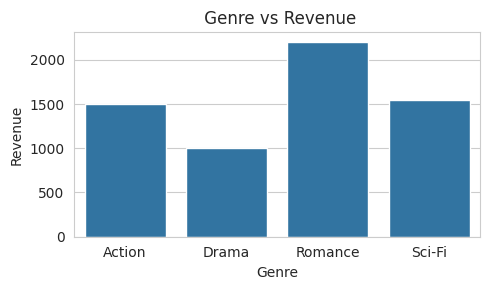
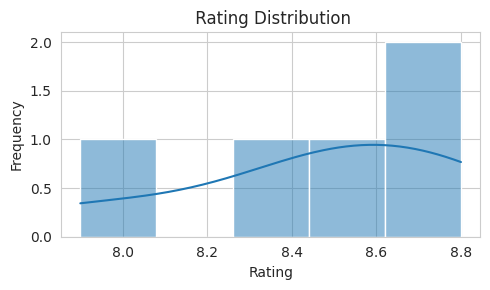

Here is the Python script that generated these plots, in order:
# -*- coding: utf-8 -*-
"""movie_dataset_analysis.ipynb

Automatically generated by Colab.

Original file is located at
    https://colab.research.google.com/drive/1dffn4--Tatz7rrDE8GOUiRI2g-bqamgh
"""

import pandas as pd
import matplotlib.pyplot as plt
import seaborn as sns


data = {
    "Movie_Name": [
        "Inception",
        "Avengers",
        "Interstellar",
        "Joker",
        "Titanic"
    ],
    "Rating": [8.8, 8.5, 8.7, 8.4, 7.9],
    "Genre": [
        "Sci-Fi",
        "Action",
        "Sci-Fi",
        "Drama",
        "Romance"
    ],
    "Revenue": [
        850,
        1500,
        700,
        1000,
        2200
    ]
}

df = pd.DataFrame(data)
print("\n Movie Dataset:\n")
print(df)
highest_rated = df[df["Rating"] == df["Rating"].max()]
print("\n Highest Rated Movie:\n")
print(highest_rated)
genre_revenue = df.groupby("Genre")["Revenue"].sum()
print("\n Revenue by Genre:\n")
print(genre_revenue)
top_movies = df.sort_values(by="Revenue", ascending=False).head(5)

print("\n Top Movies by Revenue:\n")
print(top_movies)

sns.set_style("whitegrid")
plt.figure(figsize=(5, 3))
sns.barplot(
    x=genre_revenue.index,
    y=genre_revenue.values
)
plt.title(" Genre vs Revenue")
plt.xlabel("Genre")
plt.ylabel("Revenue")
plt.tight_layout()
plt.savefig("genre_vs_revenue.png")
plt.show()
plt.figure(figsize=(5, 3))
sns.histplot(
    df["Rating"],
    kde=True,
    bins=5
)
plt.title(" Rating Distribution")
plt.xlabel("Rating")
plt.ylabel("Frequency")
plt.tight_layout()
plt.savefig("rating_distribution.png")
plt.show()
correlation = df["Rating"].corr(df["Revenue"])
print("\n Correlation between Rating & Revenue:")
print(round(correlation, 2))
best_movie = highest_rated["Movie_Name"].values[0]
best_genre = genre_revenue.idxmax()
print("\n Key Insights:")
print(f" Highest Rated Movie: {best_movie}")
print(f" Most Profitable Genre: {best_genre}")
print(f" Average Rating: {df['Rating'].mean():.2f}")
print(f" Total Revenue: {df['Revenue'].sum()} Million")
